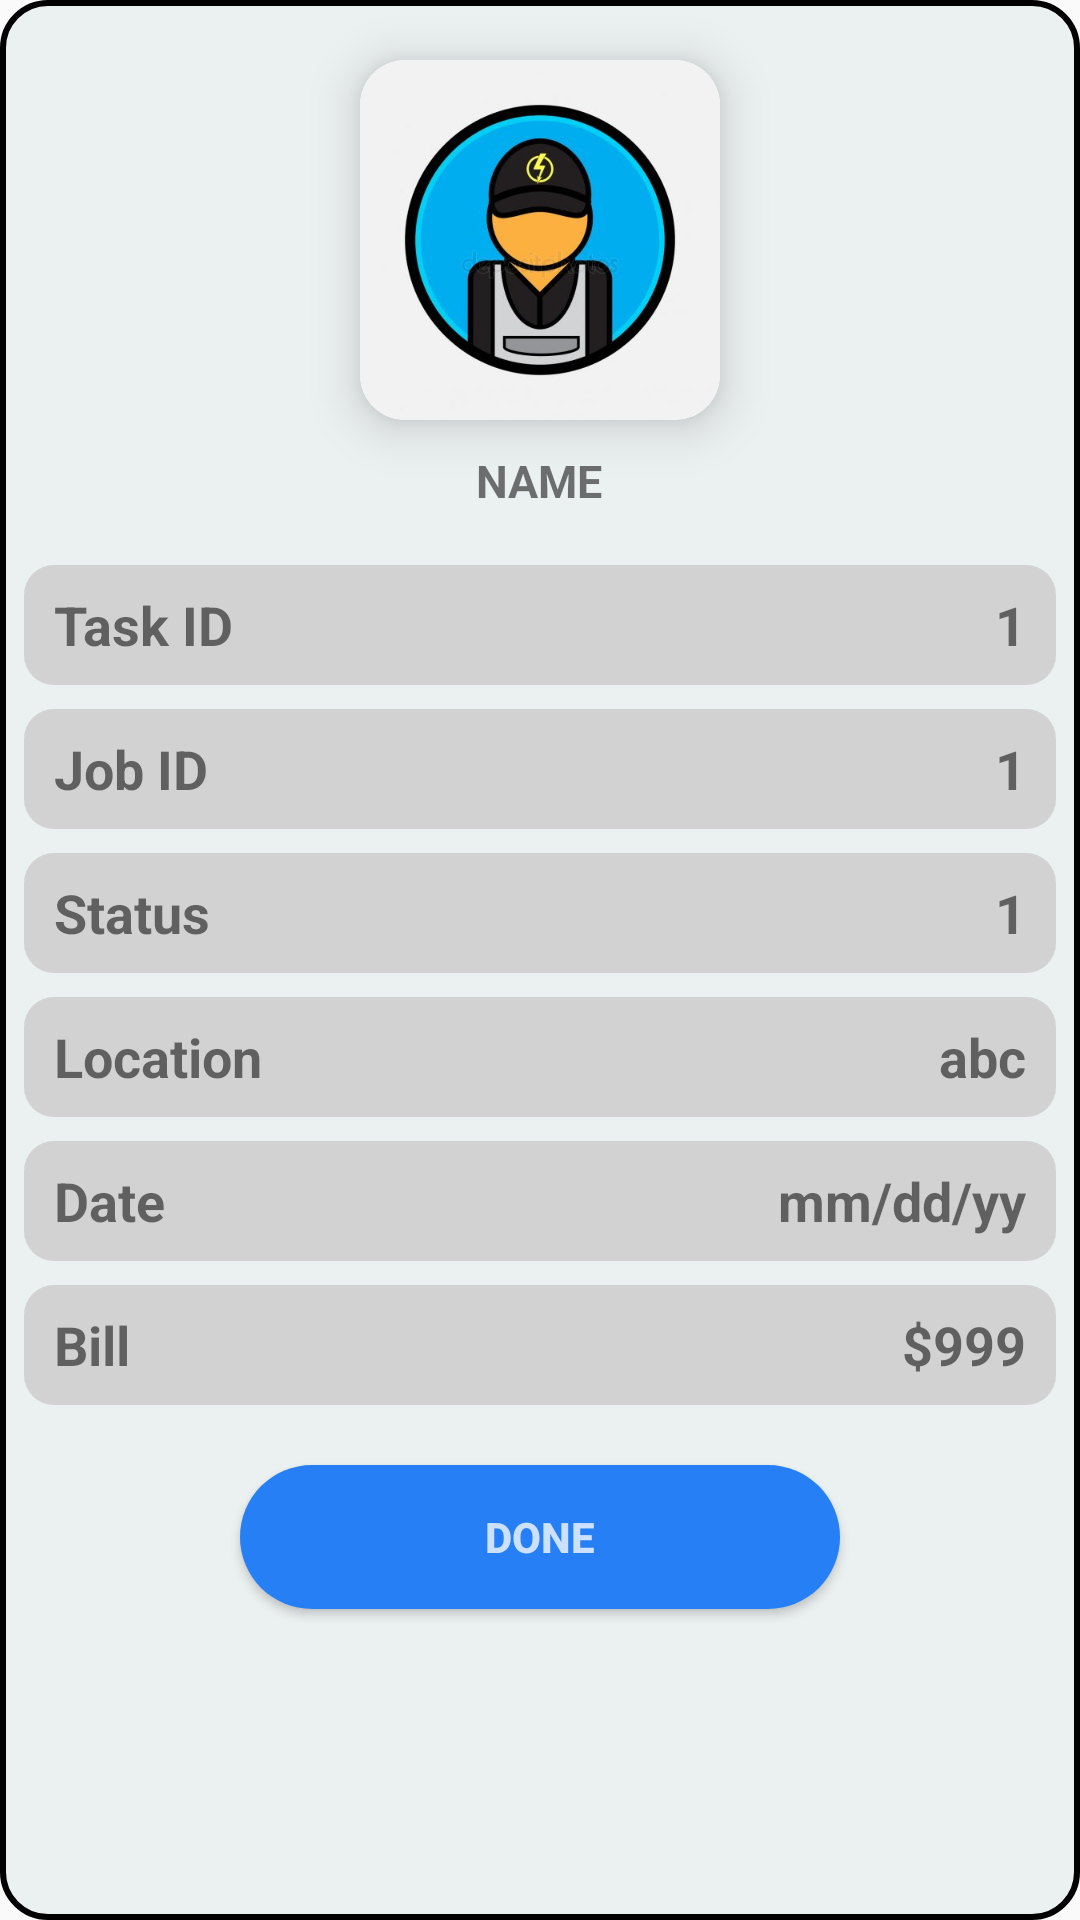

Android layout source for this screen:
<!-- AndroidManifest.xml: application theme AppTheme -->
<!-- res/layout/dialog_mytask.xml -->
<?xml version="1.0" encoding="utf-8"?>
<LinearLayout xmlns:android="http://schemas.android.com/apk/res/android"
    xmlns:app="http://schemas.android.com/apk/res-auto"
    android:orientation="vertical"
    android:id="@+id/mytask_dialogue_layout"
    android:layout_width="380dp"
    android:background="@drawable/round_dialog"
    android:layout_gravity="center"
    android:layout_height="wrap_content">


    <androidx.cardview.widget.CardView
        android:layout_width="120dp"
        android:layout_height="120dp"
        app:cardCornerRadius="15dp"
        android:layout_marginTop="20dp"
        app:cardElevation="10dp"
        android:layout_gravity="center">



        <ImageView
            android:id="@+id/mytask_dialogue_image"
            android:layout_width="match_parent"
            android:layout_height="match_parent"
            android:src="@drawable/icon_worker"
            />

    </androidx.cardview.widget.CardView>


    <TextView
        android:id="@+id/mytask_dialogue_name"
        android:layout_width="wrap_content"
        android:layout_height="wrap_content"
        android:layout_marginTop="10dp"
        android:layout_gravity="center_horizontal"
        android:layout_marginBottom="10dp"
        android:text="Name"
        android:textAllCaps="true"
        android:textSize="15dp"
        android:textStyle="bold"

        />

    <LinearLayout
        android:layout_width="match_parent"
        android:layout_height="40dp"
        android:layout_marginLeft="8dp"
        android:layout_marginTop="8dp"
        android:layout_marginRight="8dp"
        android:background="@drawable/round_tasks"
        android:gravity="center_vertical"
        android:orientation="horizontal">

        <TextView
            android:layout_width="wrap_content"
            android:layout_height="wrap_content"
            android:layout_marginLeft="10dp"
            android:layout_weight="2"
            android:gravity="start"
            android:text="Task ID"
            android:textSize="18sp"
            android:textStyle="bold"

            />


        <TextView
            android:id="@+id/dialogue_myTask_taskid"
            android:layout_width="wrap_content"
            android:layout_height="wrap_content"
            android:layout_marginRight="10dp"
            android:layout_weight="2"
            android:gravity="end"
            android:text="1"
            android:textSize="18sp"
            android:textStyle="bold"

            />
    </LinearLayout>

    <LinearLayout
        android:layout_width="match_parent"
        android:layout_height="40dp"
        android:orientation="horizontal"
        android:background="@drawable/round_tasks"
        android:layout_marginTop="8dp"
        android:layout_marginLeft="8dp"
        android:layout_marginRight="8dp"
        android:gravity="center_vertical"
        >
        <TextView
            android:layout_width="wrap_content"
            android:layout_height="wrap_content"
            android:textStyle="bold"
            android:text="Job ID"
            android:layout_marginLeft="10dp"
            android:layout_weight="2"
            android:textSize="18sp"
            android:gravity="start"

            />
        <TextView
            android:layout_width="wrap_content"
            android:layout_height="wrap_content"
            android:textStyle="bold"
            android:id="@+id/dialogue_myTask_jobid"
            android:text="1"
            android:layout_marginRight="10dp"
            android:gravity="end"
            android:layout_weight="2"
            android:textSize="18sp"

            />
    </LinearLayout>
    <LinearLayout
        android:layout_width="match_parent"
        android:layout_height="40dp"
        android:orientation="horizontal"
        android:background="@drawable/round_tasks"
        android:layout_marginTop="8dp"
        android:layout_marginLeft="8dp"
        android:layout_marginRight="8dp"
        android:gravity="center_vertical"
        >
        <TextView
            android:layout_width="wrap_content"
            android:layout_height="wrap_content"
            android:textStyle="bold"
            android:text="Status"
            android:layout_marginLeft="10dp"
            android:layout_weight="2"
            android:textSize="18sp"
            android:gravity="start"

            />
        <TextView
            android:layout_width="wrap_content"
            android:layout_height="wrap_content"
            android:textStyle="bold"
            android:id="@+id/dialogue_myTask_description"
            android:text="1"
            android:layout_marginRight="10dp"
            android:gravity="end"
            android:layout_weight="2"
            android:textSize="18sp"

            />
    </LinearLayout>
    <LinearLayout
        android:layout_width="match_parent"
        android:layout_height="40dp"
        android:orientation="horizontal"
        android:background="@drawable/round_tasks"
        android:layout_marginTop="8dp"
        android:layout_marginLeft="8dp"
        android:layout_marginRight="8dp"
        android:gravity="center_vertical"
        >
        <TextView
            android:layout_width="wrap_content"
            android:layout_height="wrap_content"
            android:textStyle="bold"
            android:text="Location"
            android:layout_marginLeft="10dp"
            android:layout_weight="2"
            android:textSize="18sp"
            android:gravity="start"

            />
        <TextView
            android:layout_width="wrap_content"
            android:layout_height="wrap_content"
            android:textStyle="bold"
            android:id="@+id/dialogue_myTask_Location"
            android:text="abc"
            android:layout_marginRight="10dp"
            android:gravity="end"
            android:layout_weight="2"
            android:textSize="18sp"

            />
    </LinearLayout>
    <LinearLayout
        android:layout_width="match_parent"
        android:layout_height="40dp"
        android:orientation="horizontal"
        android:background="@drawable/round_tasks"
        android:layout_marginTop="8dp"
        android:layout_marginLeft="8dp"
        android:layout_marginRight="8dp"
        android:gravity="center_vertical"
        >
        <TextView
            android:layout_width="wrap_content"
            android:layout_height="wrap_content"
            android:textStyle="bold"
            android:text="Date"
            android:layout_marginLeft="10dp"
            android:layout_weight="2"
            android:textSize="18sp"
            android:gravity="start"

            />
        <TextView
            android:layout_width="wrap_content"
            android:layout_height="wrap_content"
            android:textStyle="bold"
            android:id="@+id/dialogue_myTask_date"
            android:text="mm/dd/yy"
            android:layout_marginRight="10dp"
            android:gravity="end"
            android:layout_weight="1"
            android:textSize="18sp"

            />
    </LinearLayout>

    <LinearLayout
        android:layout_width="match_parent"
        android:layout_height="40dp"
        android:orientation="horizontal"
        android:background="@drawable/round_tasks"
        android:layout_marginTop="8dp"
        android:layout_marginLeft="8dp"
        android:layout_marginRight="8dp"
        android:gravity="center_vertical"
        >
        <TextView
            android:layout_width="wrap_content"
            android:layout_height="wrap_content"
            android:textStyle="bold"
            android:text="Bill"
            android:layout_marginLeft="10dp"
            android:layout_weight="2"
            android:textSize="18sp"
            android:gravity="start"

            />
        <TextView
            android:layout_width="wrap_content"
            android:layout_height="wrap_content"
            android:textStyle="bold"
            android:id="@+id/dialogue_myTask_bill"
            android:text="$999"
            android:layout_marginRight="10dp"
            android:gravity="end"
            android:layout_weight="2"
            android:textSize="18sp"

            />
    </LinearLayout>


    <Button
        android:layout_width="wrap_content"
        android:id="@+id/dialog_mytask_btn"
        android:width="200dp"
        android:layout_marginBottom="10dp"
        android:layout_height="wrap_content"
        android:text="Done"
        android:textColor="@color/ButtonText"
        android:layout_marginTop="20dp"
        android:textStyle="bold"
        android:background="@drawable/round_button"
        android:layout_gravity="center_horizontal"
        />

</LinearLayout>
<!-- resources referenced by this layout -->
<resources>
  <color name="ButtonText">#C4FFFFFF</color>
  <!-- drawable icon_worker: jpg bitmap (drawable-v24, 21556 bytes) -->
  <!-- drawable round_button (drawable) -->
  <?xml version="1.0" encoding="utf-8"?>
  <shape xmlns:android="http://schemas.android.com/apk/res/android">
  <solid
      android:color="@color/BlueButtons"
      />
  
      <corners
          android:radius="25dp"
          />
  </shape>
  <!-- drawable round_dialog (drawable-v24) -->
  <?xml version="1.0" encoding="utf-8"?>
  <shape xmlns:android="http://schemas.android.com/apk/res/android">
      <solid android:color="#EBF0F0" />
      
      <stroke
          android:width="2dp"
          android:color="#000" />
      
      <corners android:radius="15dp" />
  </shape>
  <!-- drawable round_tasks (drawable-v24) -->
  <?xml version="1.0" encoding="utf-8"?>
  <shape xmlns:android="http://schemas.android.com/apk/res/android">
      <solid
          android:color="#D3D2D2"
          />
  
      <corners
          android:radius="10dp"
          />
  </shape>
  <style name="AppTheme" parent="Theme.AppCompat.Light.DarkActionBar">
          
          <item name="colorPrimary">@color/colorPrimary</item>
          <item name="colorPrimaryDark">@color/colorPrimary</item>
          <item name="colorAccent">#000000</item>
      </style>
  <color name="BlueButtons">#267FF5</color>
  <color name="colorPrimary">#267FF5</color>
</resources>
